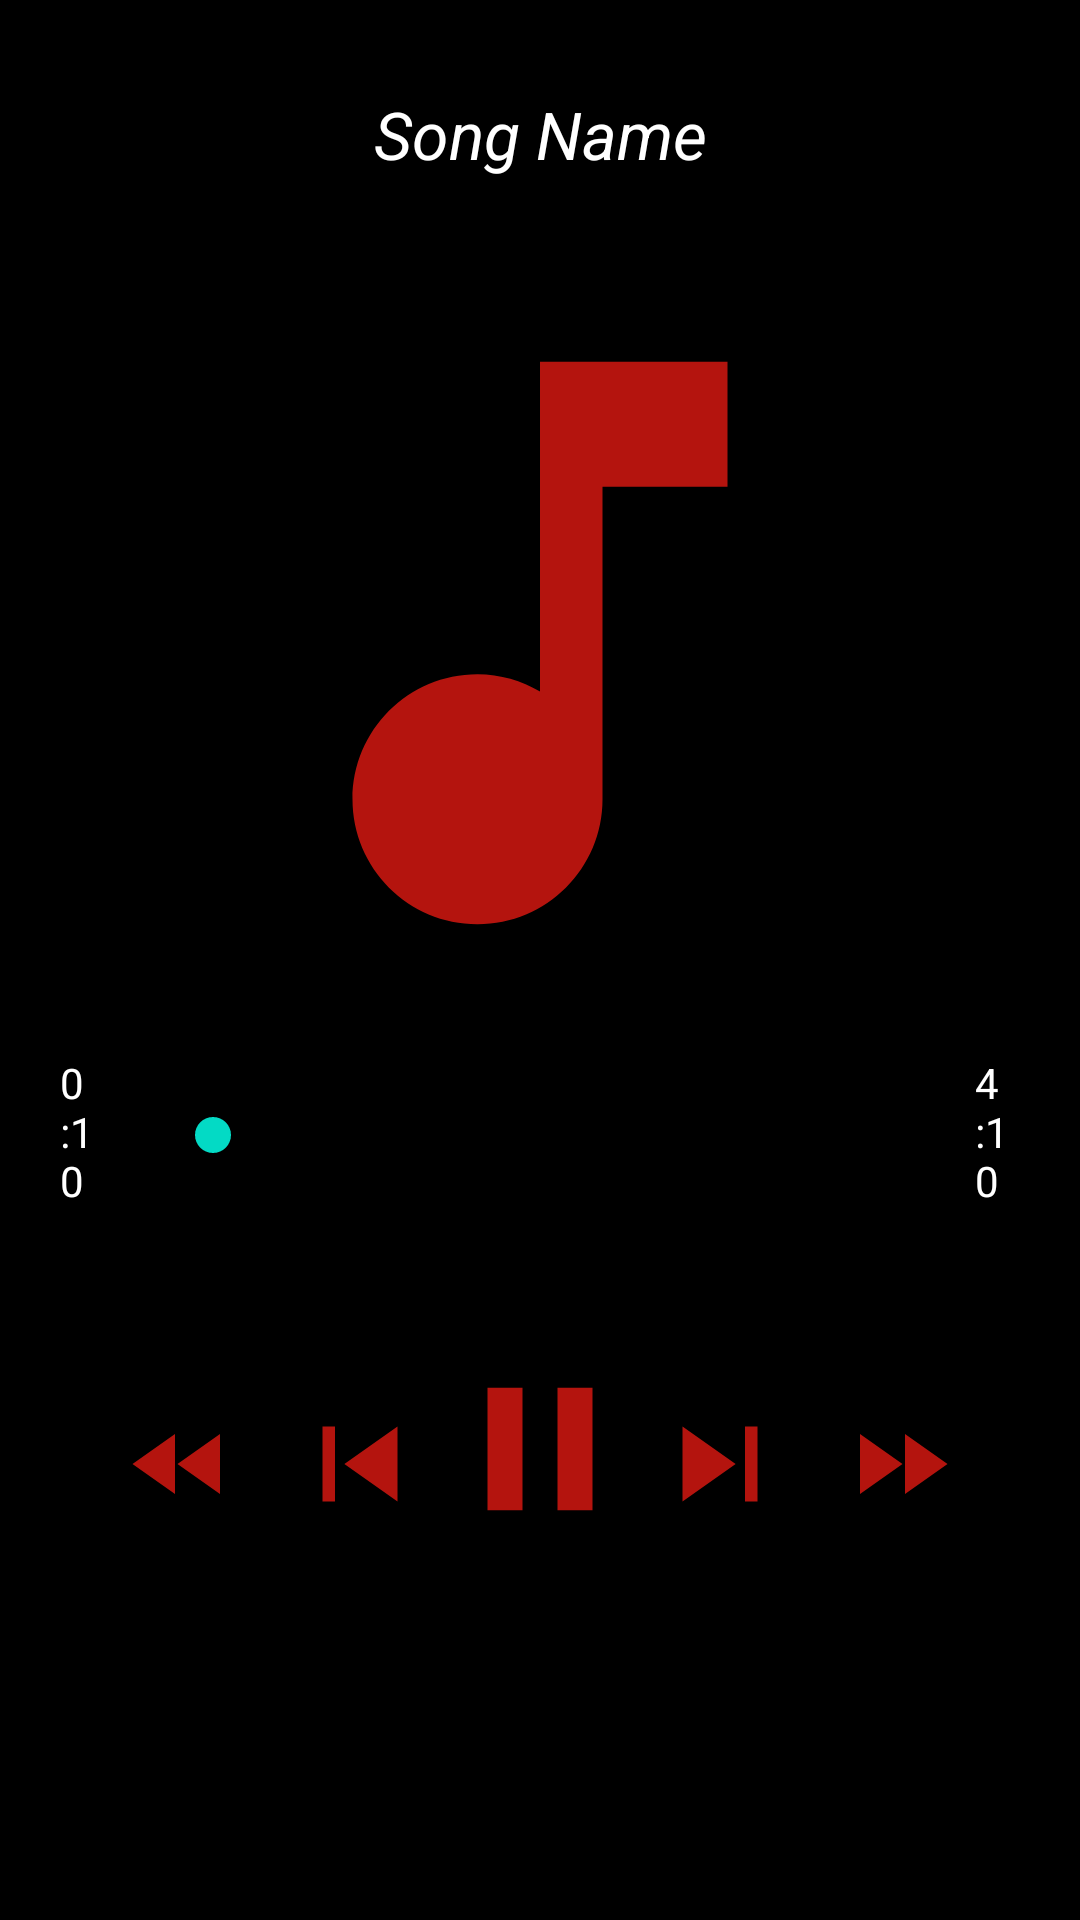

Here is an Android app screen rendered from its layout file. Give the layout XML and the strings, colors and styles it references.
<!-- AndroidManifest.xml: application theme Theme.MusikPlayer -->
<!-- res/layout/activity_player.xml -->
<?xml version="1.0" encoding="utf-8"?>
<LinearLayout xmlns:android="http://schemas.android.com/apk/res/android"
    xmlns:app="http://schemas.android.com/apk/res-auto"
    xmlns:tools="http://schemas.android.com/tools"
    android:layout_width="match_parent"
    android:layout_height="match_parent"
    android:background="@color/black"
    android:orientation="vertical"
    android:weightSum="10"
    tools:context=".PlayerActivity">

    <LinearLayout
        android:layout_width="match_parent"
        android:layout_height="0dp"
        android:layout_weight="7"
        android:layout_gravity="center"
        android:orientation="vertical">
        <TextView
            android:id="@+id/txtsn"
            android:layout_margin="20dp"
            android:ellipsize="marquee"
            android:marqueeRepeatLimit="marquee_forever"
            android:padding="10dp"
            android:singleLine="true"
            android:text="Song Name"
            android:textColor="#FFF"
            android:textSize="22sp"
            android:textAlignment="center"
            android:textStyle="italic"
            android:gravity="center_horizontal"
            android:layout_width="match_parent"
            android:layout_height="wrap_content">

        </TextView>

        <ImageView
            android:id="@+id/imageview"
            android:layout_width="250dp"
            android:layout_height="250dp"
            android:layout_gravity="center"
            android:layout_marginBottom="8dp"
            android:src="@drawable/mu">

        </ImageView>

        <RelativeLayout
            android:layout_width="match_parent"
            android:layout_height="60dp">

            <SeekBar
                android:id="@+id/seekbar"
                android:layout_width="250dp"
                android:layout_height="wrap_content"
                android:layout_alignParentBottom="true"
                android:layout_centerInParent="true"
                android:layout_margin="20dp"
                android:layout_marginBottom="40dp">

            </SeekBar>

            <TextView
                android:id="@+id/txtsstart"
                android:layout_width="wrap_content"
                android:layout_height="wrap_content"
                android:layout_alignParentLeft="false"
                android:layout_centerInParent="true"
                android:layout_marginLeft="20dp"
                android:layout_toLeftOf="@+id/seekbar"
                android:text="0:10"
                android:textColor="#FFF"
                android:textSize="14sp">

            </TextView>

            <TextView
                android:id="@+id/txtsstop"
                android:layout_width="wrap_content"
                android:layout_height="wrap_content"
                android:layout_alignParentRight="false"
                android:layout_centerInParent="true"
                android:layout_marginRight="20dp"
                android:layout_toRightOf="@+id/seekbar"
                android:text="4:10"
                android:textColor="#FFF"
                android:textSize="14sp">

            </TextView>

        </RelativeLayout>

    </LinearLayout>

    <LinearLayout
        android:layout_width="match_parent"
        android:layout_height="0dp"
        android:layout_weight="3">
        <RelativeLayout
            android:layout_width="match_parent"
            android:layout_height="match_parent">

            <Button
                android:id="@+id/playbtn"
                android:layout_width="70dp"
                android:layout_height="70dp"
                android:layout_centerHorizontal="true"
                android:background="@drawable/ic_pause">

            </Button>

            <Button
                android:id="@+id/btnnext"
                android:layout_toRightOf="@+id/playbtn"
                android:layout_marginTop="15dp"
                android:background="@drawable/ic_next"
                android:layout_width="50dp"
                android:layout_height="50dp">

            </Button>

            <Button
                android:id="@+id/btnprev"
                android:layout_toLeftOf="@+id/playbtn"
                android:layout_marginTop="15dp"
                android:background="@drawable/ic_prev"
                android:layout_width="50dp"
                android:layout_height="50dp">

            </Button>

            <Button
                android:id="@+id/btnff"
                android:layout_toRightOf="@+id/btnnext"
                android:layout_marginTop="20dp"
                android:layout_marginLeft="15dp"
                android:background="@drawable/ic_fast_forward"
                android:layout_width="40dp"
                android:layout_height="40dp">

            </Button>

            <Button
                android:id="@+id/btnfr"
                android:layout_toLeftOf="@+id/btnprev"
                android:layout_marginTop="20dp"
                android:layout_marginRight="15dp"
                android:background="@drawable/ic_fast_rewind"
                android:layout_width="40dp"
                android:layout_height="40dp">

            </Button>

        </RelativeLayout>

    </LinearLayout>

</LinearLayout>
<!-- resources referenced by this layout -->
<resources>
  <!-- drawable ic_fast_forward (drawable) -->
  <vector android:height="24dp" android:tint="#B4140E"
      android:viewportHeight="24" android:viewportWidth="24"
      android:width="24dp" xmlns:android="http://schemas.android.com/apk/res/android">
      <path android:fillColor="@android:color/white" android:pathData="M4,18l8.5,-6L4,6v12zM13,6v12l8.5,-6L13,6z"/>
  </vector>
  <!-- drawable ic_fast_rewind (drawable) -->
  <vector android:height="24dp" android:tint="#B4140E"
      android:viewportHeight="24" android:viewportWidth="24"
      android:width="24dp" xmlns:android="http://schemas.android.com/apk/res/android">
      <path android:fillColor="@android:color/white" android:pathData="M11,18L11,6l-8.5,6 8.5,6zM11.5,12l8.5,6L20,6l-8.5,6z"/>
  </vector>
  <!-- drawable ic_next (drawable) -->
  <vector android:height="24dp" android:tint="#B4140E"
      android:viewportHeight="24" android:viewportWidth="24"
      android:width="24dp" xmlns:android="http://schemas.android.com/apk/res/android">
      <path android:fillColor="@android:color/white" android:pathData="M6,18l8.5,-6L6,6v12zM16,6v12h2V6h-2z"/>
  </vector>
  <!-- drawable ic_pause (drawable) -->
  <vector android:height="24dp" android:tint="#B4140E"
      android:viewportHeight="24" android:viewportWidth="24"
      android:width="24dp" xmlns:android="http://schemas.android.com/apk/res/android">
      <path android:fillColor="@android:color/white" android:pathData="M6,19h4L10,5L6,5v14zM14,5v14h4L18,5h-4z"/>
  </vector>
  <!-- drawable ic_prev (drawable) -->
  <vector android:height="24dp" android:tint="#B4140E"
      android:viewportHeight="24" android:viewportWidth="24"
      android:width="24dp" xmlns:android="http://schemas.android.com/apk/res/android">
      <path android:fillColor="@android:color/white" android:pathData="M6,6h2v12L6,18zM9.5,12l8.5,6L18,6z"/>
  </vector>
  <!-- drawable mu (drawable) -->
  <vector android:height="100dp" android:tint="#B4140E"
      android:viewportHeight="24" android:viewportWidth="24"
      android:width="100dp" xmlns:android="http://schemas.android.com/apk/res/android">
      <path android:fillColor="@android:color/white" android:pathData="M12,3v10.55c-0.59,-0.34 -1.27,-0.55 -2,-0.55 -2.21,0 -4,1.79 -4,4s1.79,4 4,4 4,-1.79 4,-4V7h4V3h-6z"/>
  </vector>
  <style name="Theme.MusikPlayer" parent="Theme.MaterialComponents.DayNight.DarkActionBar">
          
          <item name="colorPrimary">@color/purple_500</item>
          <item name="colorPrimaryVariant">@color/purple_700</item>
          <item name="colorOnPrimary">@color/white</item>
          
          <item name="colorSecondary">@color/teal_200</item>
          <item name="colorSecondaryVariant">@color/teal_700</item>
          <item name="colorOnSecondary">@color/black</item>
          
          <item name="android:statusBarColor" tools:targetApi="l">?attr/colorPrimaryVariant</item>
          
      </style>
  <!-- not gathered from this repository: default colours our renderer supplied (Android Studio template values) -->
  <color name="purple_500">#FF6200EE</color>
  <color name="purple_700">#FF3700B3</color>
  <color name="teal_200">#FF03DAC5</color>
  <color name="teal_700">#FF018786</color>
  <color name="black">#FF000000</color>
  <color name="white">#FFFFFFFF</color>
</resources>
